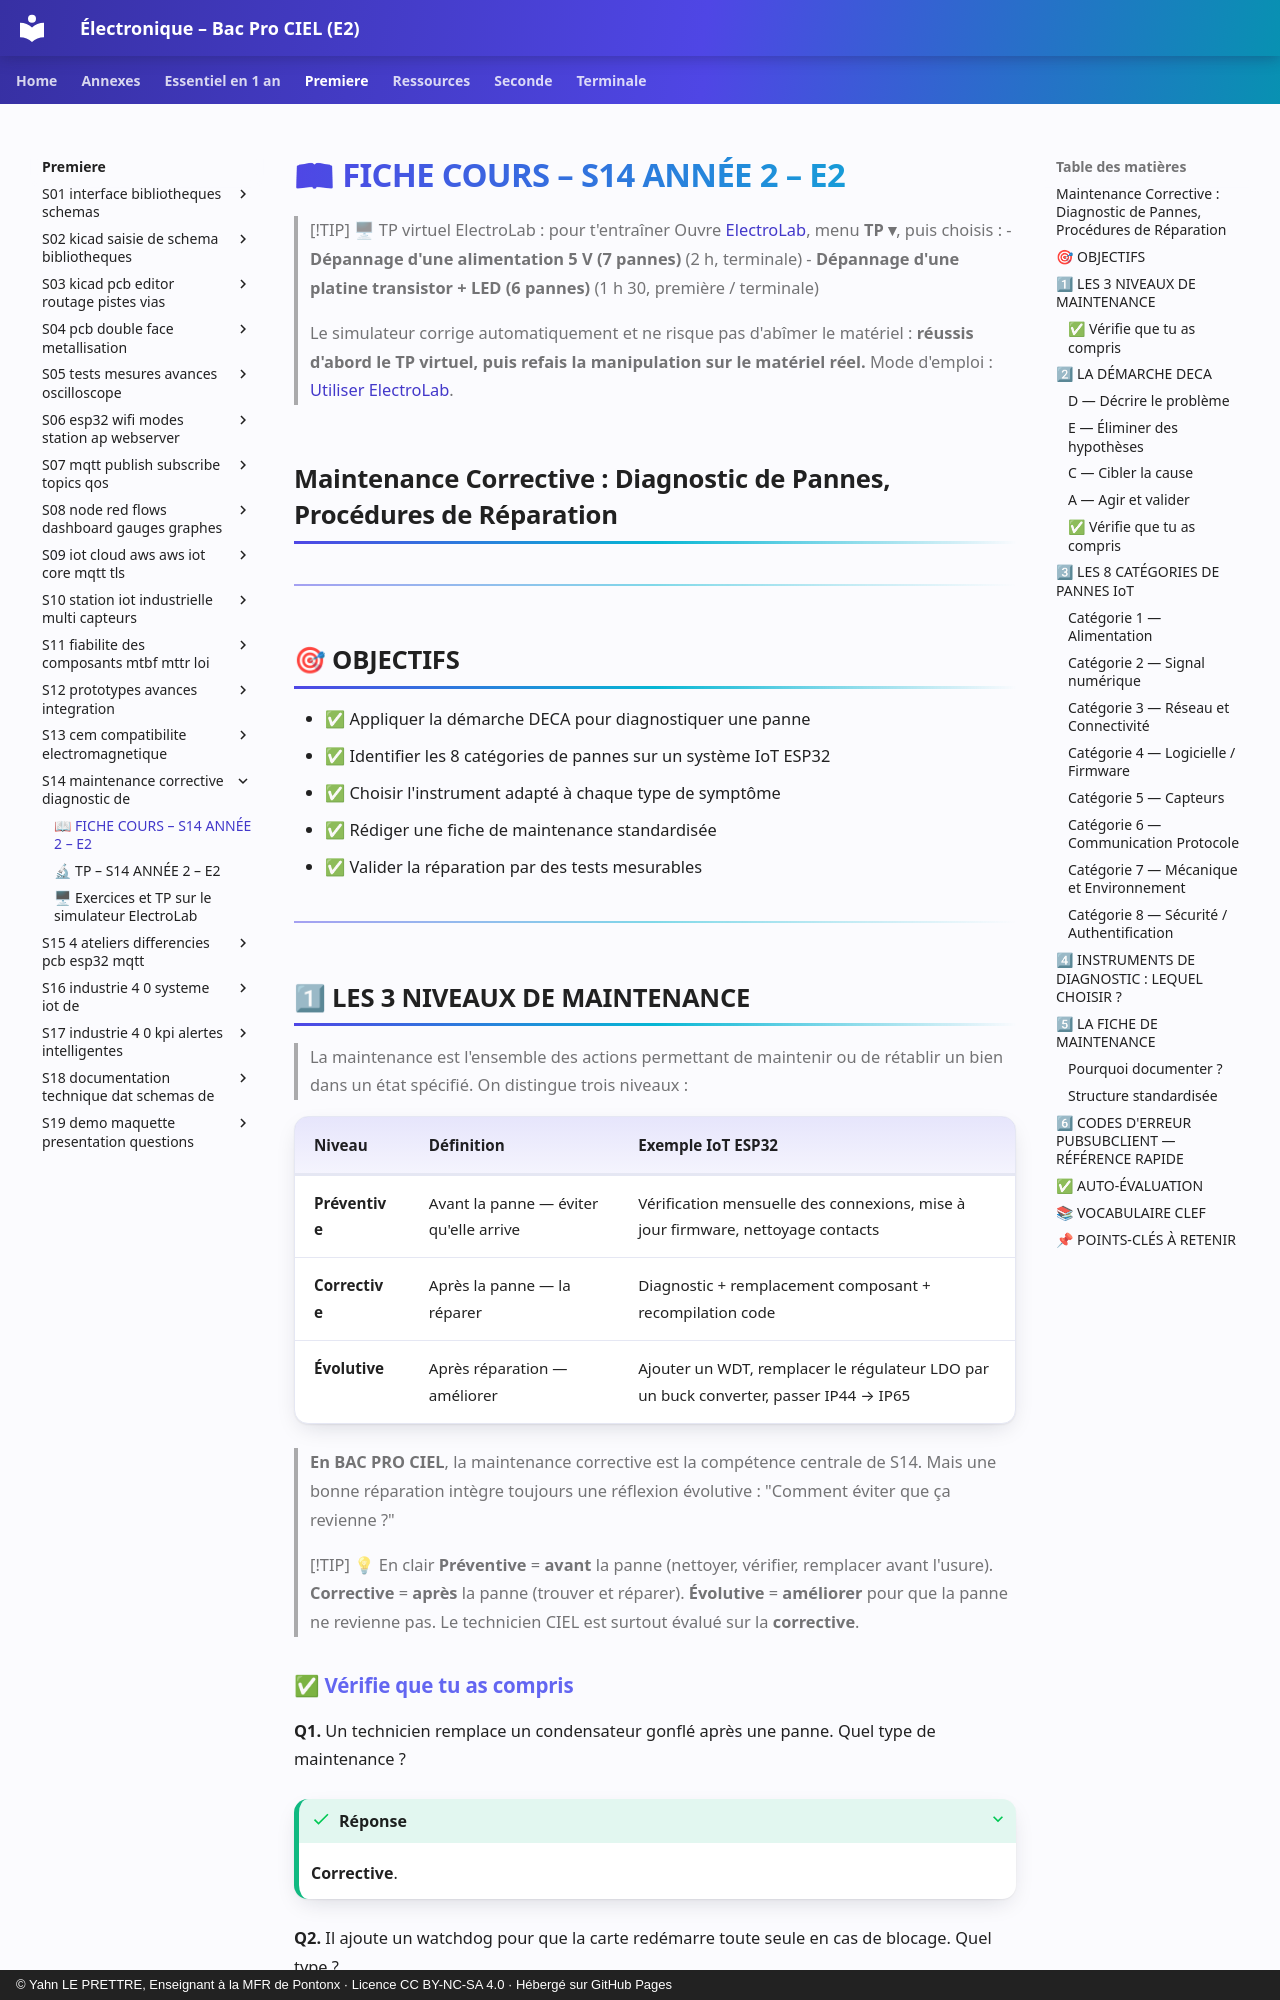

repository: YahnLP/ressources-pedagogiques · page: premiere/S14-maintenance-corrective-diagnostic-de/01-cours/index.html · generator: mkdocs · copyright: © Yahn LE PRETTRE, Enseignant à la MFR de Pontonx · Licence CC BY-NC-SA 4.0 · Hébergé sur GitHub Pages

# 📖 FICHE COURS – S14 ANNÉE 2 – E2

> [!TIP] 🖥 TP virtuel ElectroLab : pour t'entraîner
> Ouvre [ElectroLab](https://yahnlp.github.io/ElectroLab/), menu **TP ▾**, puis choisis :
> - **Dépannage d'une alimentation 5 V (7 pannes)** (2 h, terminale)
> - **Dépannage d'une platine transistor + LED (6 pannes)** (1 h 30, première / terminale)
> 
> Le simulateur corrige automatiquement et ne risque pas d'abîmer le matériel : **réussis d'abord le TP virtuel, puis refais la manipulation sur le matériel réel.** Mode d'emploi : [Utiliser ElectroLab](../../ressources/electrolab.md).

## Maintenance Corrective : Diagnostic de Pannes, Procédures de Réparation

---

## 🎯 OBJECTIFS

- ✅ Appliquer la démarche DECA pour diagnostiquer une panne
- ✅ Identifier les 8 catégories de pannes sur un système IoT ESP32
- ✅ Choisir l'instrument adapté à chaque type de symptôme
- ✅ Rédiger une fiche de maintenance standardisée
- ✅ Valider la réparation par des tests mesurables

---

## 1⃣ LES 3 NIVEAUX DE MAINTENANCE

> La maintenance est l'ensemble des actions permettant de maintenir ou de rétablir un bien dans un état spécifié. On distingue trois niveaux :

| **Niveau** | **Définition** | **Exemple IoT ESP32** |
|---|---|---|
| **Préventive** | Avant la panne — éviter qu'elle arrive | Vérification mensuelle des connexions, mise à jour firmware, nettoyage contacts |
| **Corrective** | Après la panne — la réparer | Diagnostic + remplacement composant + recompilation code |
| **Évolutive** | Après réparation — améliorer | Ajouter un WDT, remplacer le régulateur LDO par un buck converter, passer IP44 → IP65 |

> **En BAC PRO CIEL**, la maintenance corrective est la compétence centrale de S14. Mais une bonne réparation intègre toujours une réflexion évolutive : "Comment éviter que ça revienne ?"


> [!TIP] 💡 En clair
> **Préventive** = **avant** la panne (nettoyer, vérifier, remplacer avant l'usure). **Corrective** = **après** la panne (trouver et réparer). **Évolutive** = **améliorer** pour que la panne ne revienne pas. Le technicien CIEL est surtout évalué sur la **corrective**.
